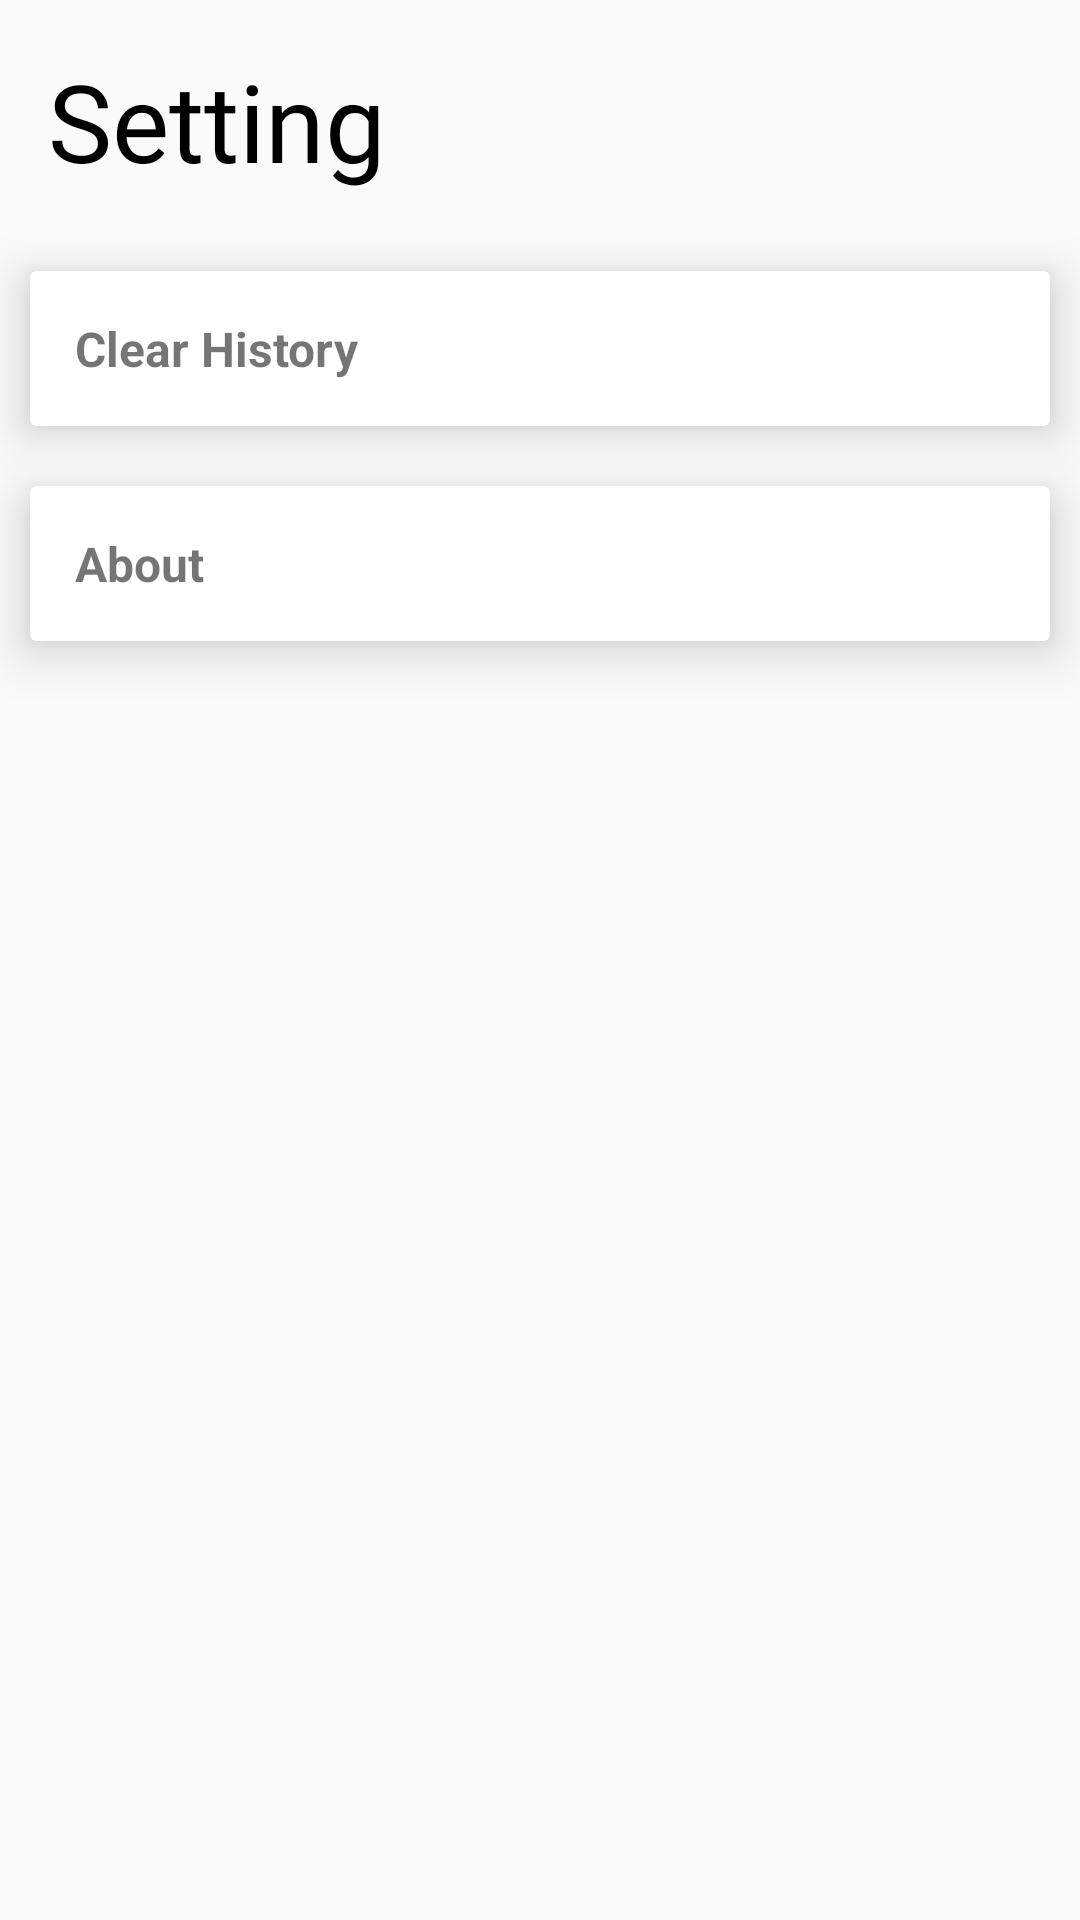

Reconstruct the res/layout file that produces this screen, plus the resources it refers to.
<!-- AndroidManifest.xml: application theme AppTheme -->
<!-- res/layout/activity_setting.xml -->
<?xml version="1.0" encoding="utf-8"?>
<LinearLayout xmlns:android="http://schemas.android.com/apk/res/android"
    xmlns:app="http://schemas.android.com/apk/res-auto"
    android:layout_width="match_parent"
    android:layout_height="match_parent"
    android:orientation="vertical"
    >

    <TextView
        android:layout_width="wrap_content"
        android:layout_height="wrap_content"
        android:text="Setting"
        android:textSize="36dp"
        android:padding="16dp"
        android:fontFamily="@font/custom_font"
        android:textColor="@android:color/black"
        />
    <androidx.cardview.widget.CardView
        android:id="@+id/clear"
        android:layout_width="match_parent"
        android:layout_height="wrap_content"
        android:foreground="?selectableItemBackground"
        android:layout_margin="10dp"
        android:elevation="10dp"
        app:cardElevation="10dp"
        android:clickable="true">

        <TextView
            android:layout_width="match_parent"
            android:layout_height="wrap_content"
            android:padding="15dp"
            android:text="Clear History"
            android:textSize="16dp"
            android:textStyle="bold" />

    </androidx.cardview.widget.CardView>
    <androidx.cardview.widget.CardView
        android:layout_width="match_parent"
        android:layout_height="wrap_content"
        android:foreground="?selectableItemBackground"
        android:layout_margin="10dp"
        android:elevation="10dp"
        app:cardElevation="10dp"
        android:clickable="true">

        <TextView
            android:layout_width="match_parent"
            android:layout_height="wrap_content"
            android:padding="15dp"
            android:text="About"
            android:textStyle="bold"
            android:textSize="16dp"
            />

    </androidx.cardview.widget.CardView>


</LinearLayout>
<!-- resources referenced by this layout -->
<resources>
  <style name="AppTheme" parent="Theme.AppCompat.Light.NoActionBar">
          
          <item name="colorPrimary">@color/colorPrimary</item>
          <item name="colorPrimaryDark">@color/colorPrimaryDark</item>
          <item name="colorAccent">@color/colorAccent</item>
          <item name="windowActionBar">false</item>
          <item name="windowNoTitle">true</item>
      </style>
  <!-- not gathered from this repository: default colours our renderer supplied (Android Studio template values) -->
  <color name="colorPrimary">#FF6200EE</color>
  <color name="colorPrimaryDark">#FF3700B3</color>
  <color name="colorAccent">#FF03DAC5</color>
</resources>
